Dataset: datasets (GitHub, CapstoneFresheats/ML-FreshEats). Classes: apel segar, apel tidak segar, jeruk segar, jeruk tidak segar, pisang segar, pisang tidak segar.

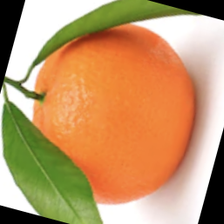
Label: jeruk segar

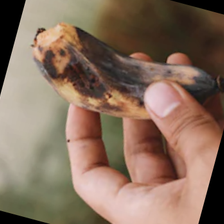
Label: pisang tidak segar

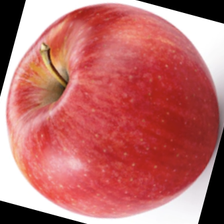
Label: apel segar

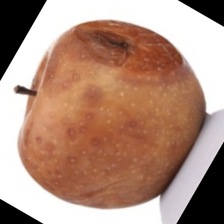
Label: apel tidak segar

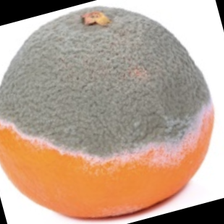
Label: jeruk tidak segar

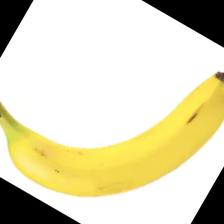
Label: pisang segar
